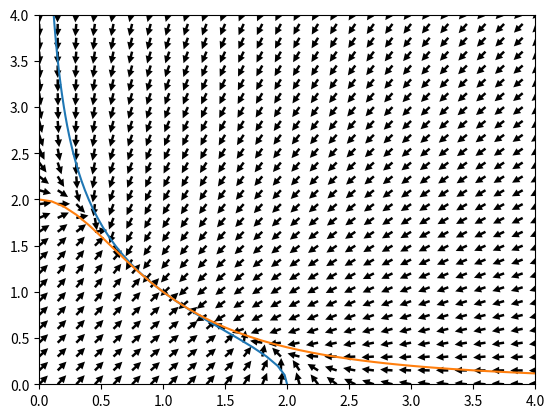
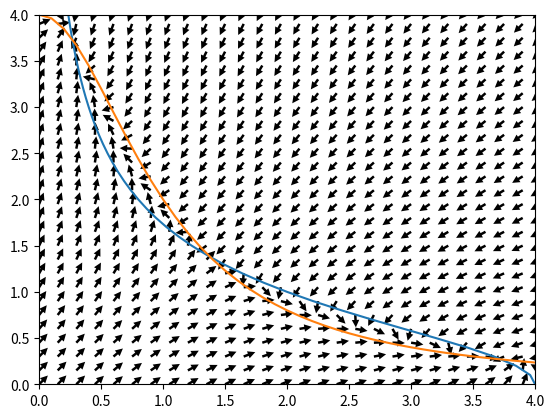

Python code for these plots, in order:
# coding: utf-8
import matplotlib.pyplot as plt
import numpy as np


def XDiff(x, y, a):
    return a / (1.0 + y ** 2) - x  # Toggle switchモデル


def YDiff(x, y, a):
    return a / (1.0 + x ** 2) - y


def zeroDiff(range_array, a):  # 微分方程式=0
    return a / (1.0 + range_array ** 2)


x = np.arange(0, 5.0, 0.1)  # タンパク質濃度の定義域
a = [2.0, 4.0]  # 抑制速度パラメータ
nullcline = np.empty(len(a), dtype="O")  # 共通ヌルクラインを作成する

for ii in range(len(a)):
    nullcline[ii] = zeroDiff(x, a[ii])

for i in range(2):
    plt.figure()
    plt.plot(nullcline[i], x)  # xヌルクライン
    plt.plot(x, nullcline[i])  # yヌルクライン
    # ベクトル場
    for j in np.arange(0, 4.1, 0.15):
        for k in np.arange(0, 4.1, 0.15):
            x_direction = XDiff(j, k, a[i])
            y_direction = YDiff(j, k, a[i])
            unit_scale = np.sqrt(x_direction ** 2 + y_direction ** 2)
            if unit_scale > 0:
                plt.quiver(
                    j,
                    k,
                    x_direction / unit_scale,
                    y_direction / unit_scale,
                    scale=40,
                    width=0.005,
                    headlength=3,
                    headaxislength=3,
                )

    plt.xlim(0, 4)
    plt.ylim(0, 4)


"""
def checkStablePoint(a, x, y):  # det(J)が正かどうか確かめる
    if 4 * x * y * (a ** 2) <= ((1.0 + x ** 2) ** 2) * ((1.0 + y ** 2) ** 2):
        return "ko"  # 安定
    else:
        return "wo"  # 不安定


# 1つ目の固定点解析
figure()
xlim(0, 4)
ylim(0, 4)
plot(Nullcline[0], x)
plot(x, Nullcline[0])
plot(
    1.0,
    nullcline(1.0, a[0]),
    checkStablePoint(a[0], 1.0, nullcline(1.0, a[0])),
    markersize=10,
)
# 2つ目の固定点解析
figure()
xlim(0, 4)
ylim(0, 4)
plot(Nullcline[1], x)
plot(x, Nullcline[1])

import sympy

xx = Symbol("xx")  # 交点を求めるため三次方程式を解く (sympy.solve)
vertex = sympy.solve(
    xx ** 5
    - a[1] * xx ** 4
    + 2 * xx ** 3
    - 2 * a[1] * xx ** 2
    + (a[1] ** 2 + 1.0) * xx
    - a[1],
    xx,
)
print vertex
plot(
    vertex[0].evalf(),
    nullcline(vertex[0].evalf(), a[1]),
    checkStablePoint(a[1], vertex[0].evalf(), nullcline(vertex[0].evalf(), a[1])),
    markersize=10,
)
plot(
    vertex[2].evalf(),
    nullcline(vertex[2].evalf(), a[1]),
    checkStablePoint(a[1], vertex[2].evalf(), nullcline(vertex[2].evalf(), a[1])),
    markersize=10,
)
plot(
    vertex[3].evalf(),
    nullcline(vertex[3].evalf(), a[1]),
    checkStablePoint(a[1], vertex[3].evalf(), nullcline(vertex[3].evalf(), a[1])),
    markersize=10,
)
"""

plt.show()  # 全figure描画
